Run: headless pygame with SDL's dummy video driver; simulated clock (each Clock.tick advances the game by its frame time, no real sleeping); random seed 0; keys injected as events and as key.get_pressed() state; no mouse input.
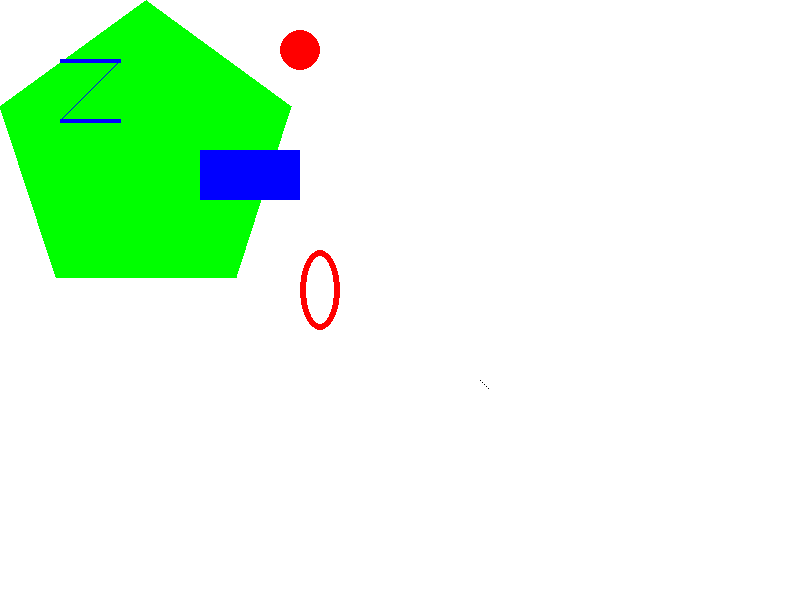
Frame 1 of 4 · flips 1–60 · no input
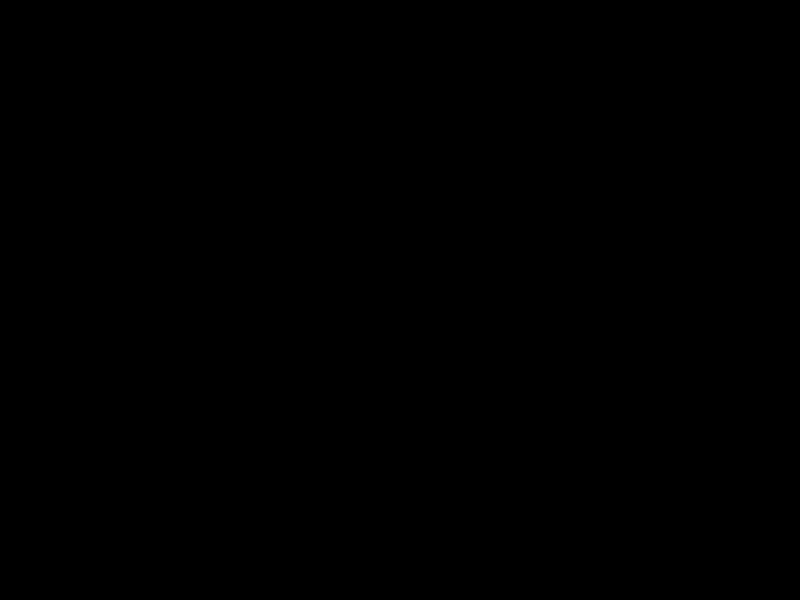
Frame 2 of 4 · flips 61–180 · tapped SPACE, RETURN · held RIGHT (→), D
Frame 3 of 4 · flips 181–300 · held DOWN (↓), S · screen unchanged from frame 2, image omitted
Frame 4 of 4 · flips 301–420 · held LEFT (←), A, UP (↑), W · screen unchanged from frame 3, image omitted

The pygame program that drew these frames:

import pygame as game
import sys;

from pygame.locals import *

game.init()

SURF_DISPLAY = game.display.set_mode((800, 600))
game.display.set_caption('First draw screen')

BLACK = (0, 0, 0)
WHITE = (255, 255, 255)
RED = (255, 0, 0)
GREEN = (0, 255, 0)
BLUE = (0, 0, 255)

# Draw

SURF_DISPLAY.fill(WHITE)
ACTUAL_FILL = 'WHITE'

game.draw.polygon(SURF_DISPLAY, GREEN, ((146, 0), (291, 106), (236, 277), (56, 277), (0, 106)))
game.draw.line(SURF_DISPLAY, BLUE, (60, 60), (120, 60), 4)
game.draw.line(SURF_DISPLAY, BLUE, (120, 60), (60, 120))
game.draw.line(SURF_DISPLAY, BLUE, (60, 120), (120, 120), 4)
game.draw.circle(SURF_DISPLAY, RED, (300, 50), 20, 0)
game.draw.ellipse(SURF_DISPLAY, RED, (300, 250, 40, 80), 6)
game.draw.rect(SURF_DISPLAY, BLUE, (200, 150, 100, 50))

pixObj = game.PixelArray(SURF_DISPLAY)
pixObj[480][380] = BLACK
pixObj[482][382] = BLACK
pixObj[484][384] = BLACK
pixObj[486][386] = BLACK
pixObj[488][388] = BLACK
del pixObj

# Game Loop

while True:
    for event in game.event.get():
        if event.type == QUIT or event.type == 768 and event.key == 8:
            game.quit()
            sys.exit()
        if event.type == 768 and event.key == 13:
            if ACTUAL_FILL == 'WHITE':
                SURF_DISPLAY.fill(BLACK)
                ACTUAL_FILL = 'BLACK'
            else:
                SURF_DISPLAY.fill(WHITE)
                ACTUAL_FILL = 'WHITE'
    game.display.update()
